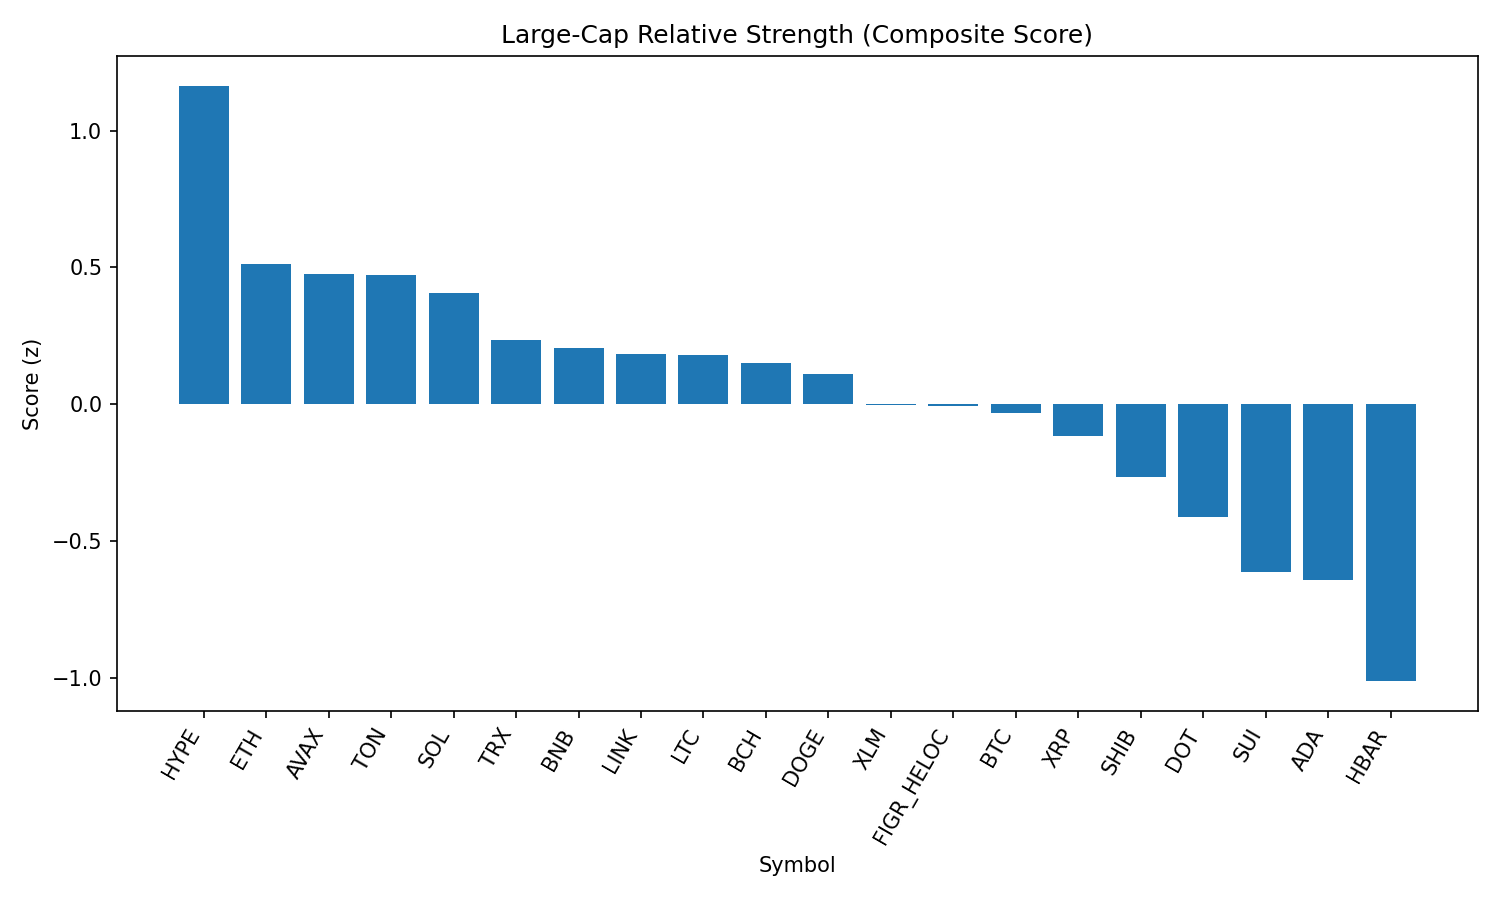

Data behind this chart, as committed beside it:
rank, name, symbol, price, pct_1h, pct_24h, pct_7d, pct_1h_vs_btc, pct_24h_vs_btc, pct_7d_vs_btc, market_cap_rank, market_cap, volume_usd, score
1, Hyperliquid, HYPE, 45.5, 0.1484, 2.561, -5.935, 0.3883, 2.813, -3.769, 17, 12325391311, 316729904, 1.164
2, Ethereum, ETH, 4371, -0.1536, 1.381, -4.363, 0.08637, 1.633, -2.197, 2, 527776178988, 31437661079, 0.513
3, Avalanche, AVAX, 24.82, -0.1013, 0.6972, 0.1259, 0.1387, 0.9495, 2.292, 23, 10487927782, 708687547, 0.4769
4, Toncoin, TON, 3.16, 0.004387, 0.2683, 0.02325, 0.2443, 0.5206, 2.189, 30, 8126827517, 117452043, 0.4727
5, Solana, SOL, 207, 0.2687, -0.7897, -2.345, 0.5086, -0.5374, -0.1797, 6, 111846854456, 5987927799, 0.4078
6, TRON, TRX, 0.3379, -0.06955, 0.129, -2.718, 0.1704, 0.3813, -0.5522, 10, 31993122340, 637121529, 0.2336
7, BNB, BNB, 847.5, 0.03934, -0.4567, -2.323, 0.2793, -0.2044, -0.1574, 5, 117980205264, 943864641, 0.2046
8, Chainlink, LINK, 23.29, 0.03828, -0.3646, -3.637, 0.2782, -0.1123, -1.471, 13, 15801328466, 777070500, 0.1836
9, Litecoin, LTC, 111.2, -0.07026, -0.07258, -2.448, 0.1697, 0.1797, -0.2824, 28, 8477190488, 410476225, 0.1784
10, Bitcoin Cash, BCH, 587.6, 0.1081, -1.809, 5.421, 0.3481, -1.557, 7.586, 21, 11693999766, 502337291, 0.1503
11, Dogecoin, DOGE, 0.215, -0.04799, -0.1963, -4.091, 0.192, 0.05597, -1.925, 9, 32426639455, 1626009206, 0.1106
12, Stellar, XLM, 0.3596, 0.03997, -0.6856, -5.992, 0.2799, -0.4334, -3.826, 22, 11405728391, 191401810, -0.003728
13, Figure Heloc, FIGR_HELOC, 0.997, -0.004383, -0.8646, -2.997, 0.2356, -0.6124, -0.8316, 18, 12216601396, 32226098, -0.007805
14, Bitcoin, BTC, 110526, -0.2399, -0.2523, -2.166, 0.0, 0.0, 0.0, 1, 2202153157246, 36511192808, -0.03264
15, XRP, XRP, 2.82, -0.2524, 0.09819, -5.751, -0.01247, 0.3505, -3.585, 3, 168014339903, 4094289353, -0.1154
16, Shiba Inu, SHIB, 1.224e-05, -0.1537, -1.085, -2.894, 0.08625, -0.8331, -0.7287, 31, 7218414743, 153395205, -0.2664
17, Polkadot, DOT, 3.77, -0.3033, -0.8499, -3.624, -0.06336, -0.5976, -1.458, 35, 5745730542, 191011314, -0.4122
18, Sui, SUI, 3.3, -0.6305, 0.02976, -5.201, -0.3906, 0.282, -3.035, 20, 11786903906, 809203019, -0.6138
19, Cardano, ADA, 0.8184, -0.2455, -1.549, -6.042, -0.005581, -1.297, -3.876, 11, 29879186943, 1095385784, -0.645
20, Hedera, HBAR, 0.215, -0.3441, -1.812, -10.26, -0.1042, -1.559, -8.096, 25, 9118588611, 165369101, -1.013
21, Cronos, CRO, 0.2669, -1.237, 3.422, -24.74, -0.9976, 3.675, -22.57, 26, 8967566143, 437255863, -1.047
